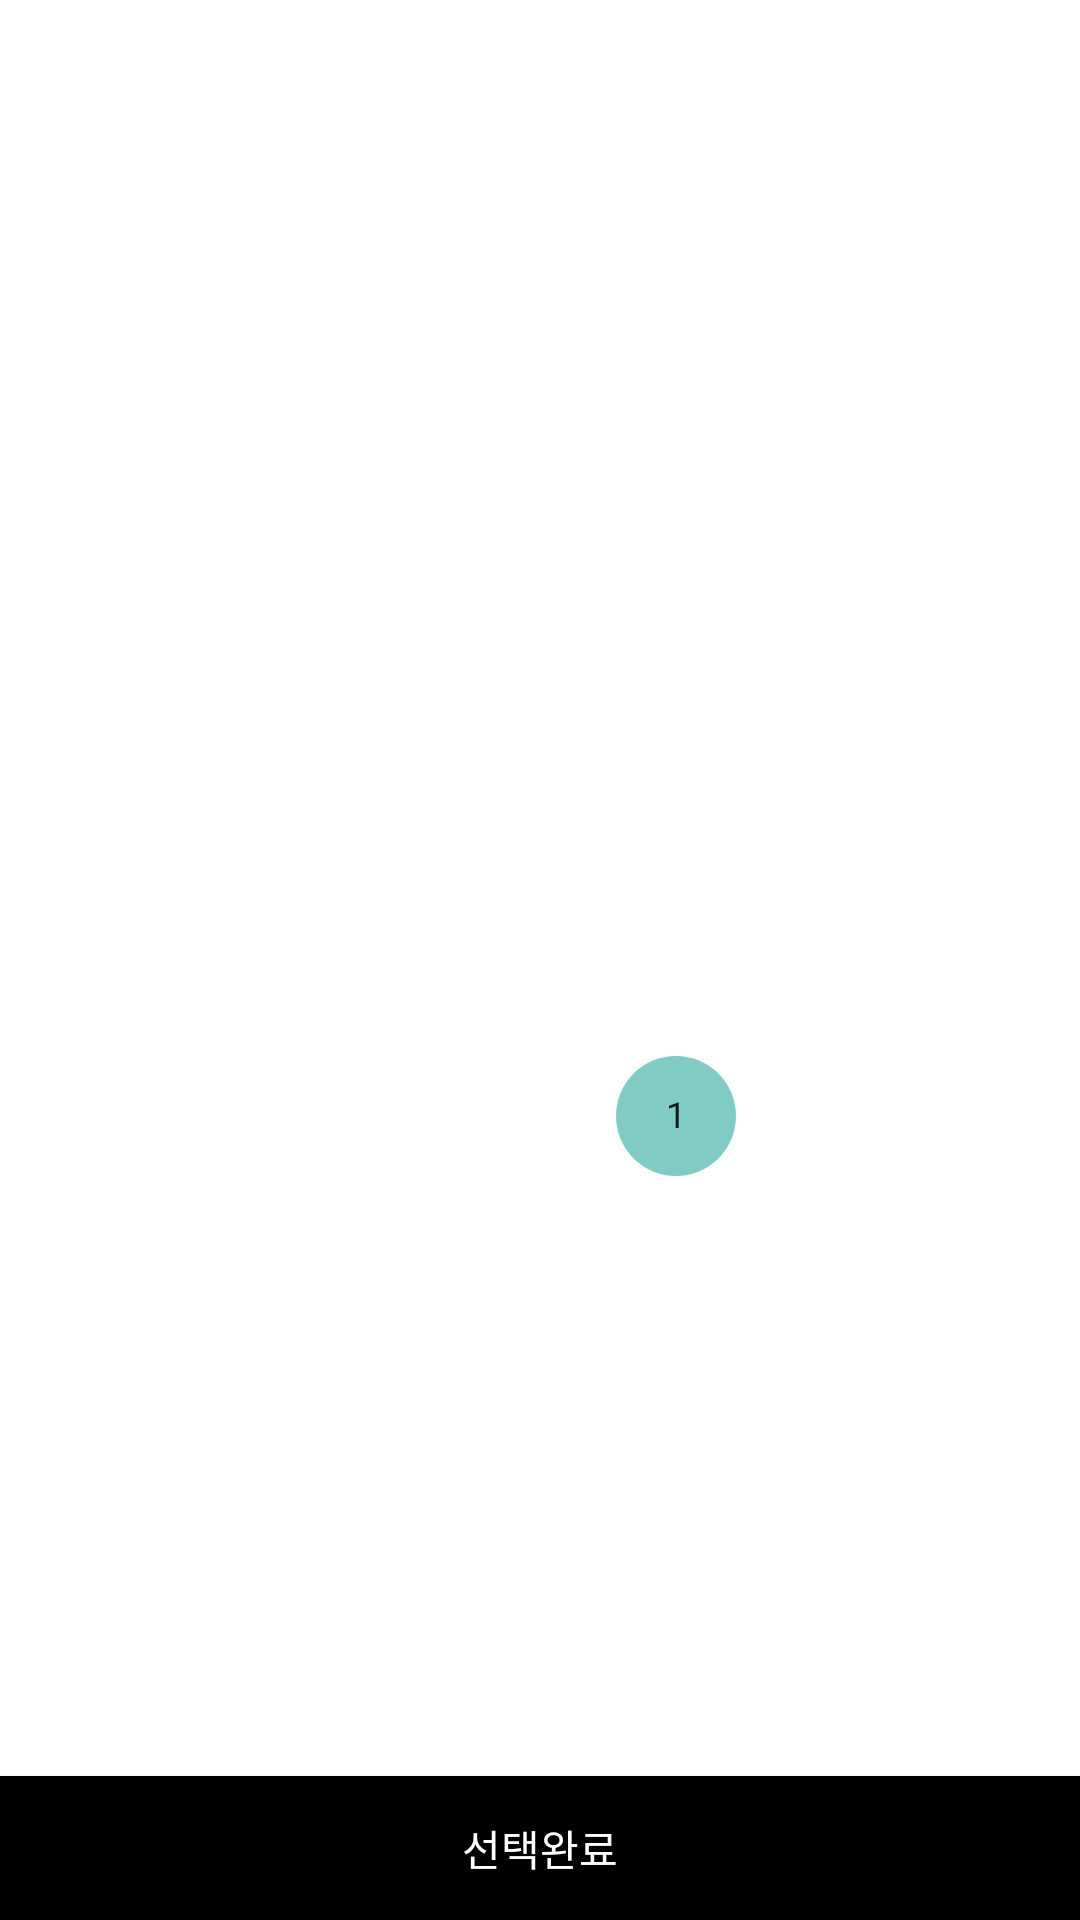

This screen was rendered from an Android layout file. Write that file and the resources it references.
<!-- AndroidManifest.xml: activity theme Transparent -->
<!-- res/layout/activity_calendar.xml -->
<?xml version="1.0" encoding="utf-8"?>
<RelativeLayout xmlns:android="http://schemas.android.com/apk/res/android"
    xmlns:app="http://schemas.android.com/apk/res-auto"
    xmlns:tools="http://schemas.android.com/tools"
    android:layout_width="match_parent"
    android:layout_height="match_parent"
    tools:context=".view.CalendarActivity"
    android:background="@android:color/transparent">

    <RelativeLayout
        android:layout_width="match_parent"
        android:layout_height="wrap_content"
        android:layout_above="@+id/back_button">

        <CalendarView
            android:id="@+id/calendarView"
            android:layout_width="match_parent"
            android:layout_height="wrap_content"/>

    </RelativeLayout>

    <Button
        android:id="@+id/back_button"
        android:layout_width="match_parent"
        android:layout_height="wrap_content"
        android:layout_alignParentBottom="true"
        android:background="#000000"
        android:textColor="#FFFFFF"
        android:text="선택완료"
        android:fontFamily="@font/scd4"/>
</RelativeLayout>
<!-- resources referenced by this layout -->
<resources>
  <style name="Transparent" parent="Theme.AppCompat">
          <item name="colorPrimary">@color/purple_500</item>
          <item name="colorPrimaryVariant">@color/purple_700</item>
          <item name="colorOnPrimary">@color/white</item>
          
          <item name="colorSecondary">@color/teal_200</item>
          <item name="colorSecondaryVariant">@color/teal_700</item>
          <item name="colorOnSecondary">@color/black</item>
          <item name="windowNoTitle">true</item>
          
          <item name="android:windowBackground">@android:color/transparent</item>
          <item name="android:colorBackgroundCacheHint">@null</item>
          <item name="android:windowIsTranslucent">true</item>
          <item name="android:windowAnimationStyle">@android:style/Animation</item>
          
          <item name="android:backgroundDimEnabled">true</item>
      </style>
  <color name="purple_500">#FF6200EE</color>
  <color name="purple_700">#FF3700B3</color>
  <color name="white">#FFFFFFFF</color>
  <color name="teal_200">#FF03DAC5</color>
  <color name="teal_700">#FF018786</color>
  <color name="black">#FF000000</color>
</resources>
